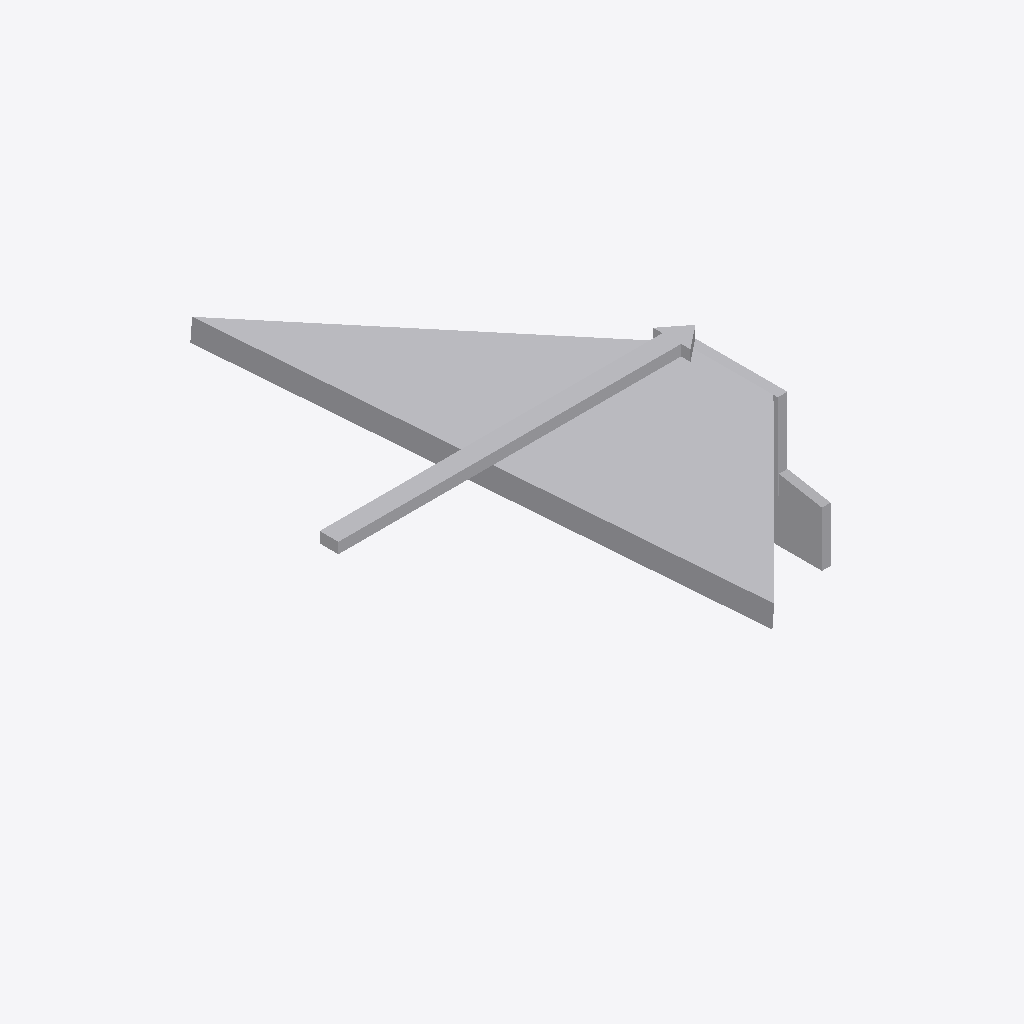
Isometric view of an IFC building model (IFC-SPF (STEP), schema IFC4, length unit metre), seen from the south-west, elements coloured by IFC class: 1 other element (light grey).
Extent 1.0 m × 1.2 m × 0.4 m (x, y, z). Storeys (1): Ebene 0 at 0.00 m. Elements (1): 1 IfcValve.

HEADER;
FILE_DESCRIPTION(('ViewDefinition [CoordinationView_V2.0]','ExchangeRequirement []'),'2;1');
FILE_NAME('','2024-05-09T14:06:25',(''),(''),'ODA IFC SDK 22.6','22.1.1.516 - Exporter 22.1.1.516 - Default UI','');
FILE_SCHEMA(('IFC4'));
ENDSEC;
DATA;
#93=IFCPROJECT('3JkdSrIPPFBg8WI9Yiw3Uw',#20,'',$,$,'','',(#86),#83);
#105=IFCSITE('3JkdSrIPPFBg8WI9Yiw3Uu',#20,'Default',$,$,#104,$,$,.ELEMENT.,(42,24,53,508911),(-71,-15,-29,-58837),0.0,$,$);
#95=IFCBUILDING('3JkdSrIPPFBg8WI9Yiw3Ux',#20,'',$,$,#16,$,'',.ELEMENT.,$,$,#94);
#98=IFCBUILDINGSTOREY('3JkdSrIPPFBg8WI9XJ5yzH',#20,'Ebene 0',$,'Ebene:Ebene 1',#97,$,'Ebene 0',.ELEMENT.,0.0);
#234=IFCVALVE('1$O53gTk9Cjfjjdp4h2rhm',#20,'DB_Entwaesserungsrinne_DN150_Stirnwand_mit Auslauf_B212_H200:DB_Entwaesserungsrinne_DN150_Stirnwand_mit Auslauf_B212_H200:3016757',$,'DB_Entwaesserungsrinne_DN150_Stirnwand_mit Auslauf_B212_H200:DB_Entwaesserungsrinne_DN150_Stirnwand_mit Auslauf_B212_H200',#233,#230,'3016757',.NOTDEFINED.);
ENDSEC;
